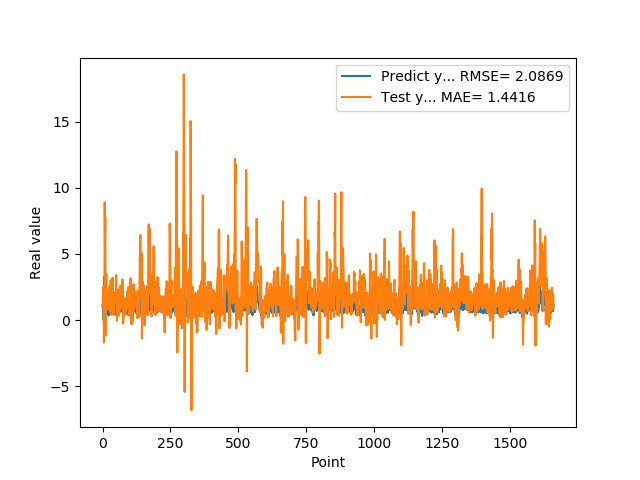

Data behind this chart, as committed beside it:
1.074290990829999792e+00, 1.166717634836679895e+00
9.521890282630000035e-01, 1.069633586591564711e+00
9.879170060160000766e-01, 2.234777054686884590e+00
1.011654973029999960e+00, 2.491741917332276124e+00
0.000000000000000000e+00, 1.723320223740515411e+00
7.643579840659999736e-01, -1.699948593961950305e+00
7.788103222849999119e-01, -1.040452100836653182e+00
3.306220054629999794e+00, -1.319929869431414604e-01
1.055441975589999970e+00, 8.904101834288033146e+00
7.543110251430000801e-01, 5.829917324149150204e+00
7.915459871289999283e-01, 7.762216562702183964e+00
1.409499049189999909e+00, -1.164267182330071648e+00
8.875439763070001042e-01, 3.319411987416352350e+00
6.401469707490000660e-01, 2.728615705467540842e+00
5.082880258560000808e-01, 3.464212545868806004e+00
8.640019893649999450e-01, 8.419129180383229105e-01
5.725920200349999822e-01, 1.015928294079198935e+00
8.469420075419999971e-01, 8.189976294849148353e-01
9.181020259860001032e-01, 1.981380913602739602e+00
7.976629734039999420e-01, 1.239340584204197349e+00
9.608020186419998776e-01, 1.955329614712022268e+00
9.555831551549999192e-01, 1.754544068479289454e+00
3.470349907879999862e-01, 1.561181227130304272e+00
9.546210169789999256e-01, 8.610075919884374596e-01
1.293938040730000072e+00, 1.234491768080542284e+00
5.251880288119999962e-01, 1.591166901204669415e+00
4.773890078070000542e-01, 2.590933098193407336e+00
1.275226235389999907e+00, 1.158602756384961019e+00
8.723750114439999814e-01, 6.447828313076033879e-01
8.355640172959999390e-01, 1.928287954835611329e+00
7.321749925609999377e-01, 3.012594289834663819e+00
7.640249729160000225e-01, 4.709123878107283612e-01
4.072830080990000323e-01, 9.937785190231708254e-01
4.752210080619999610e-01, 4.595388049441287981e-01
8.781340122220000488e-01, 5.473648523894221185e-01
7.414129972460000717e-01, 5.649921133513968741e-01
1.258002042770000051e+00, 1.552638398054680069e+00
1.069700956339999953e+00, 3.213496790753408661e+00
7.274609804150000691e-01, 2.079111838340990115e+00
7.892770171170000459e-01, 2.120802926211032169e+00
6.237750053410000550e-01, 7.677519043007754451e-01
6.914690136910000007e-01, 3.802774310289042670e-01
8.557710051540000640e-01, 1.153301220428524676e+00
7.093830108640000187e-01, 1.243829289967983254e+00
1.014547944070000041e+00, 1.632303810963407820e+00
1.115731000900000103e+00, 2.086986417171959207e+00
4.182830154900000208e-01, 2.067486696752860009e+00
1.002280950550000105e+00, 1.714887118537182120e+00
1.218860983849999968e+00, 1.794391562326379974e+00
1.143296003339999922e+00, 1.323215457603385881e+00
6.528189778330000248e-01, 3.411641697474726342e+00
6.746559739110000731e-01, 1.848598083620282884e+00
6.009536385540000802e-01, 9.854372529831961769e-01
6.694570183749999348e-01, -5.758748804770561641e-02
6.538079977039999990e-01, 1.041180734574084221e+00
7.814120054240000224e-01, 1.290583295857441914e+00
1.206303954120000022e+00, 1.556716866762955620e+00
8.469259738919999725e-01, 2.077810795282936773e+00
8.286409974099999687e-01, 2.170305597618070959e+00
6.482390165329999787e-01, 2.301010223699126556e+00
5.623700022700000023e-01, 3.223001892160234916e-01
... 1,599 more rows
